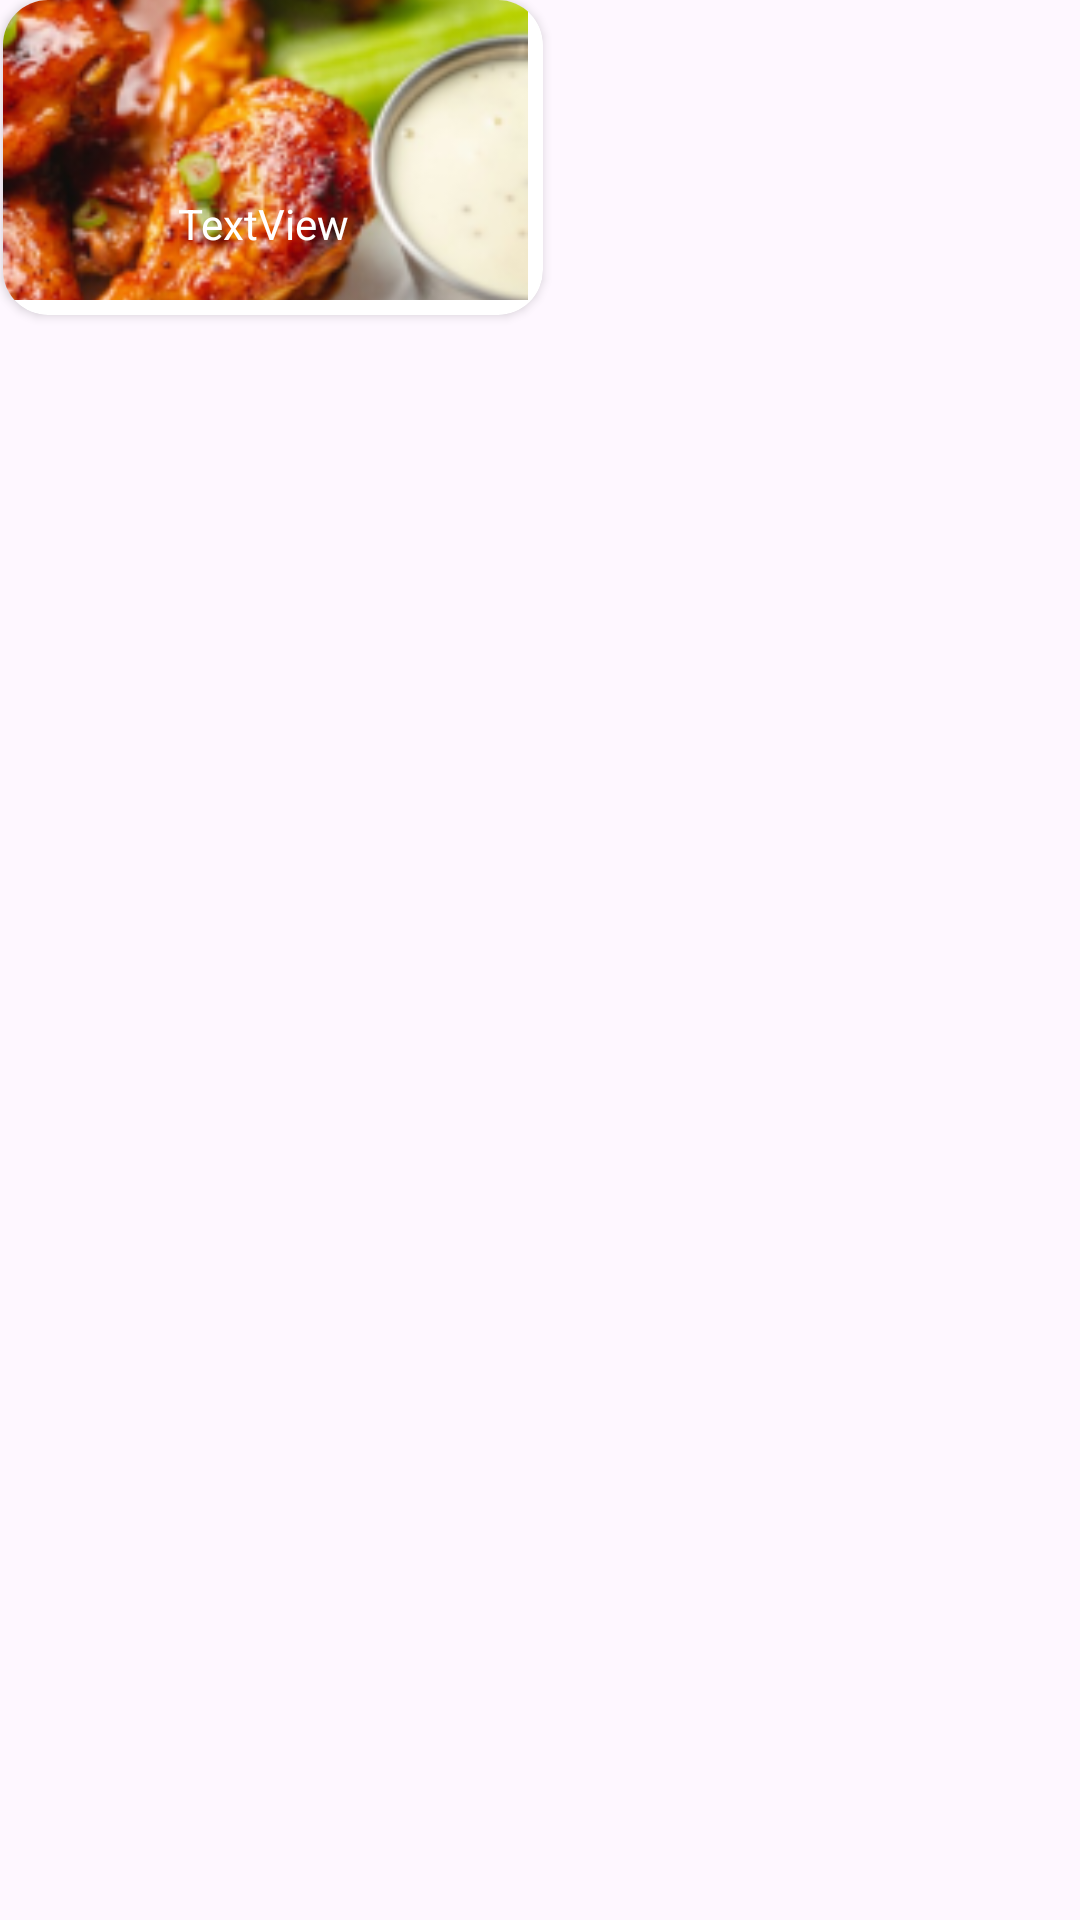

This screen was rendered from an Android layout file. Write that file and the resources it references.
<!-- AndroidManifest.xml: application theme Theme.FoodAPI -->
<!-- res/layout/similar_item.xml -->
<?xml version="1.0" encoding="utf-8"?>
<androidx.constraintlayout.widget.ConstraintLayout xmlns:android="http://schemas.android.com/apk/res/android"
    xmlns:app="http://schemas.android.com/apk/res-auto"
    xmlns:tools="http://schemas.android.com/tools"
    android:layout_width="wrap_content"
    android:layout_height="wrap_content">

    <androidx.cardview.widget.CardView
        android:layout_width="180dp"
        android:layout_height="105dp"
        android:layout_marginStart="1dp"
        android:layout_marginEnd="1dp"
        app:cardCornerRadius="15dp"
        app:layout_constraintBottom_toBottomOf="parent"
        app:layout_constraintEnd_toEndOf="parent"
        app:layout_constraintHorizontal_bias="0.0"
        app:layout_constraintStart_toStartOf="parent"
        app:layout_constraintTop_toTopOf="parent"
        app:layout_constraintVertical_bias="0.0" >

        <androidx.constraintlayout.widget.ConstraintLayout
            android:layout_width="wrap_content"
            android:layout_height="wrap_content">

            <ImageView
                android:id="@+id/img"
                android:layout_width="175dp"
                android:layout_height="100dp"
                android:scaleType="centerCrop"
                app:layout_constraintBottom_toBottomOf="parent"
                app:layout_constraintEnd_toEndOf="parent"
                app:layout_constraintStart_toStartOf="parent"
                app:layout_constraintTop_toTopOf="parent"
                app:srcCompat="@drawable/similar" />

            <TextView
                android:id="@+id/name"
                android:layout_width="wrap_content"
                android:layout_height="wrap_content"
                android:text="TextView"
                android:textColor="@color/white"
                android:textSize="14dp"
                app:layout_constraintBottom_toBottomOf="parent"
                app:layout_constraintEnd_toEndOf="parent"
                app:layout_constraintHorizontal_bias="0.495"
                app:layout_constraintStart_toStartOf="@+id/img"
                app:layout_constraintTop_toTopOf="@+id/img"
                app:layout_constraintVertical_bias="0.802" />

        </androidx.constraintlayout.widget.ConstraintLayout>
    </androidx.cardview.widget.CardView>
</androidx.constraintlayout.widget.ConstraintLayout>
<!-- resources referenced by this layout -->
<resources>
  <color name="white">#FFFFFFFF</color>
  <!-- drawable similar: png bitmap (drawable, 44124 bytes) -->
  <style name="Theme.FoodAPI" parent="Base.Theme.FoodAPI" />
  <style name="Base.Theme.FoodAPI" parent="Theme.Material3.DayNight.NoActionBar">
          
           <item name="colorPrimary">@color/yellow</item>
      </style>
  <color name="yellow">#F8B645</color>
</resources>
